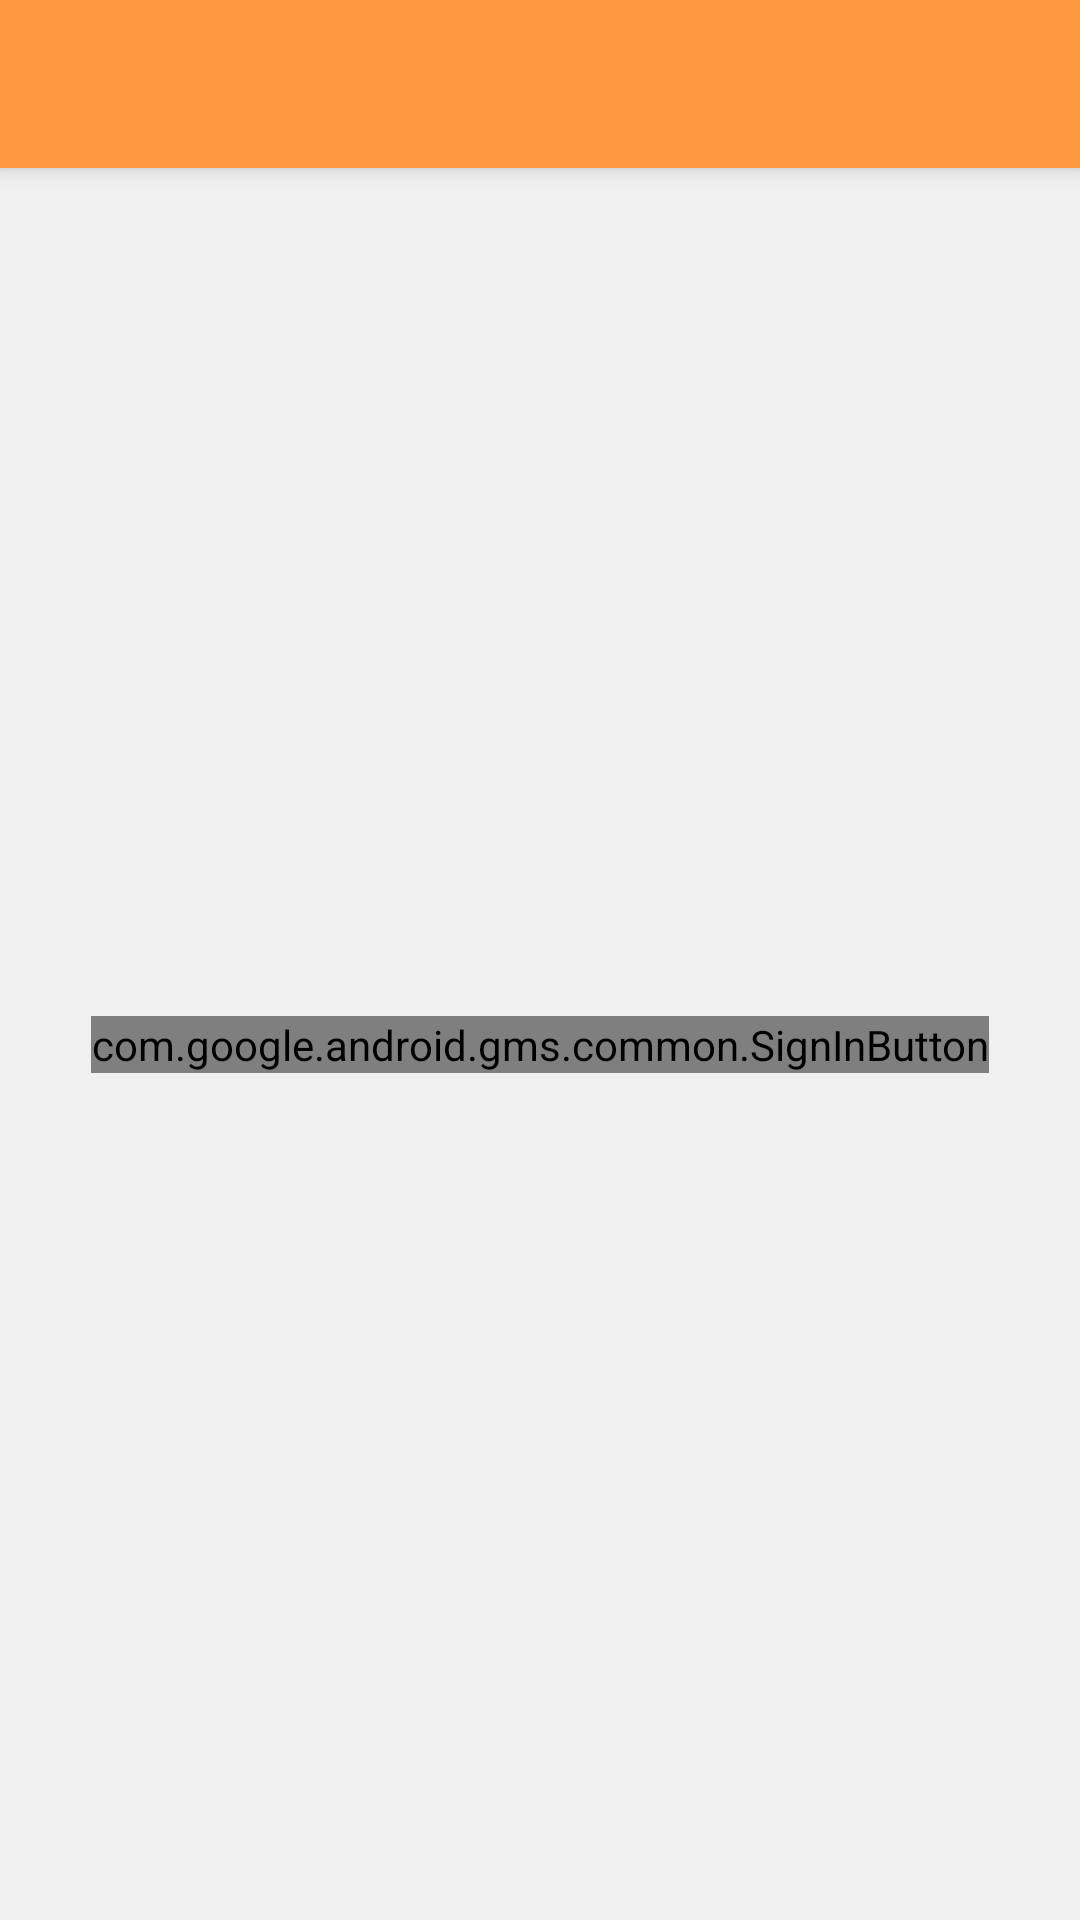

Reconstruct the res/layout file that produces this screen, plus the resources it refers to.
<!-- AndroidManifest.xml: application theme Theme.Reon -->
<!-- res/layout/activity_launch.xml -->
<?xml version="1.0" encoding="utf-8"?>
<androidx.appcompat.widget.LinearLayoutCompat xmlns:android="http://schemas.android.com/apk/res/android"
    xmlns:app="http://schemas.android.com/apk/res-auto"
    xmlns:tools="http://schemas.android.com/tools"
    android:orientation="vertical"
    android:layout_width="match_parent"
    android:layout_height="match_parent"
    android:background="?ui.panel.border"
    tools:context=".activities.LaunchActivity">

    <include
        android:id="@+id/toolbar"
        layout="@layout/toolbar" />

    <androidx.constraintlayout.widget.ConstraintLayout
        android:layout_width="match_parent"
        android:layout_height="match_parent"
        android:padding="5dp">

        <com.google.android.gms.common.SignInButton
            android:id="@+id/googleSignInButton"
            android:layout_width="wrap_content"
            android:layout_height="wrap_content"
            app:layout_constraintBottom_toBottomOf="parent"
            app:layout_constraintEnd_toEndOf="parent"
            app:layout_constraintHorizontal_bias="0.5"
            app:layout_constraintStart_toStartOf="parent"
            app:layout_constraintTop_toTopOf="parent" />


    </androidx.constraintlayout.widget.ConstraintLayout>
</androidx.appcompat.widget.LinearLayoutCompat>
<!-- res/layout/toolbar.xml (included above) -->
<?xml version="1.0" encoding="utf-8"?>
<androidx.appcompat.widget.Toolbar xmlns:android="http://schemas.android.com/apk/res/android"
    xmlns:app="http://schemas.android.com/apk/res-auto"
    android:id="@+id/toolbar"
    android:layout_width="match_parent"
    android:layout_height="wrap_content"
    android:background="?common.accent"
    android:elevation="4dp"
    app:popupTheme="@style/CustomPopupTheme"
    android:theme="@style/ThemeOverlay.AppCompat.Dark.ActionBar">

</androidx.appcompat.widget.Toolbar>
<!-- resources referenced by this layout -->
<resources>
  <style name="CustomPopupTheme" parent="ThemeOverlay.AppCompat.Dark">
          <item name="android:textColor">@color/common.accent</item>
          <item name="android:colorBackground">@color/common.bg</item>
      </style>
  <style name="Theme.Reon" parent="Theme.AppCompat.DayNight.NoActionBar">
          <item name="common.accent">@color/common.accent</item>
          <item name="common.bg">@color/common.bg</item>
          <item name="common.fg">@color/common.fg</item>
          <item name="common.ui">@color/common.ui</item>
          <item name="ui.panel.border">@color/ui.panel.border</item>
          <item name="ui.selection.bg">@color/ui.selection.bg</item>
  
          <item name="android:textColorTertiary">@color/common.fg</item>
          <item name="android:windowAnimationStyle">@style/CustomActivityAnimation</item>
  
          
          <item name="colorAccent">@color/common.accent</item>
          <item name="colorPrimary">@color/common.accent</item>
          <item name="colorPrimaryVariant">@color/common.accent</item>
          <item name="colorOnPrimary">@color/white</item>
          <item name="colorOnPrimaryVariant">@color/black</item>
  
          
          <item name="android:statusBarColor" tools:targetApi="l">?attr/colorPrimaryVariant</item>
  
      </style>
  <color name="common.accent">#FF9940</color>
  <color name="common.bg">#FAFAFA</color>
  <color name="common.fg">#575F66</color>
  <color name="common.ui">#8A9199</color>
  <color name="ui.panel.border">#F0F0F0</color>
  <color name="ui.selection.bg">#D1E4F4</color>
  <style name="CustomActivityAnimation" parent="@android:style/Animation.Activity">
          <item name="android:activityOpenEnterAnimation">@anim/slide_in_right</item>
          <item name="android:activityOpenExitAnimation">@anim/slide_out_left</item>
          <item name="android:activityCloseEnterAnimation">@anim/slide_in_left</item>
          <item name="android:activityCloseExitAnimation">@anim/slide_out_right</item>
      </style>
  <color name="white">#FFFFFFFF</color>
  <color name="black">#FF000000</color>
</resources>
